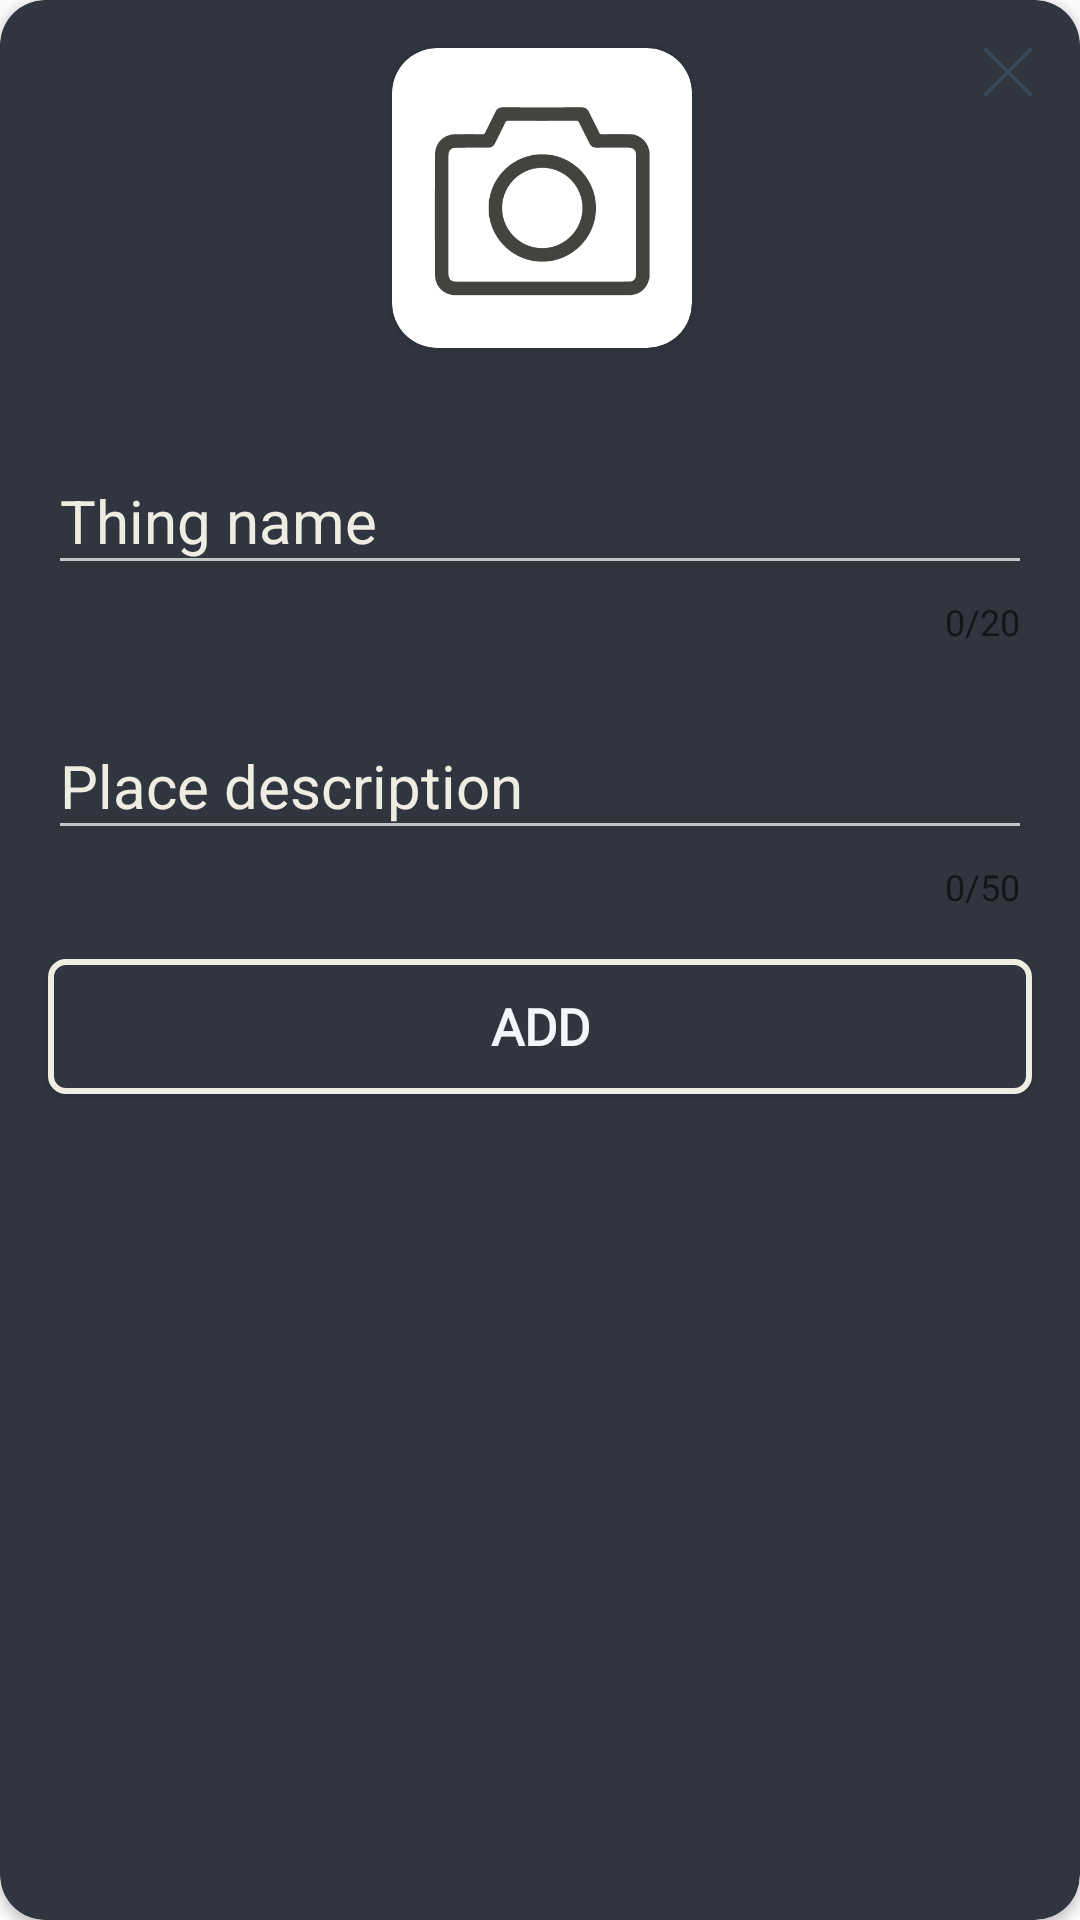

Write the Android layout XML for this screen, with the resource values it uses.
<!-- AndroidManifest.xml: application theme AppTheme.NoActionBar -->
<!-- res/layout/add_item_dialog.xml -->
<?xml version="1.0" encoding="utf-8"?>
<layout xmlns:android="http://schemas.android.com/apk/res/android"
    xmlns:app="http://schemas.android.com/apk/res-auto">

    <androidx.cardview.widget.CardView
        android:layout_width="match_parent"
        android:layout_height="wrap_content"
        android:layout_marginLeft="32dp"
        android:layout_marginRight="32dp"
        android:layout_marginBottom="32dp"
        android:backgroundTint="@color/mainBckg"
        android:elevation="5dp"
        app:cardCornerRadius="15dp">

        <androidx.constraintlayout.widget.ConstraintLayout
            android:layout_width="match_parent"
            android:layout_height="wrap_content">

            <androidx.cardview.widget.CardView
                android:id="@+id/cardViewThingUploaded"
                android:layout_width="100dp"
                android:layout_height="100dp"
                android:layout_marginStart="156dp"
                android:layout_marginTop="16dp"
                android:layout_marginEnd="155dp"
                android:elevation="5dp"
                app:cardCornerRadius="15dp"
                app:layout_constraintEnd_toEndOf="parent"
                app:layout_constraintStart_toStartOf="parent"
                app:layout_constraintTop_toTopOf="parent">

                <ImageView
                    android:id="@+id/imgUploadedPhoto"
                    android:layout_width="match_parent"
                    android:layout_height="match_parent"
                    android:scaleType="centerCrop"
                    android:src="@drawable/ic_take_photo" />
            </androidx.cardview.widget.CardView>

            <com.google.android.material.textfield.TextInputLayout
                android:id="@+id/nameInputLayout"
                android:layout_width="0dp"
                android:layout_height="wrap_content"
                android:layout_marginStart="16dp"
                android:layout_marginTop="24dp"
                android:layout_marginEnd="16dp"
                android:textColorHint="@color/lightGray"
                app:boxStrokeColor="@color/lightGray"
                app:counterEnabled="true"
                app:counterMaxLength="20"
                app:errorEnabled="true"
                app:helperTextTextColor="@color/textColor"
                app:hintTextColor="@color/lightGray"
                app:layout_constraintEnd_toEndOf="parent"
                app:layout_constraintStart_toStartOf="parent"
                app:layout_constraintTop_toBottomOf="@+id/cardViewThingUploaded">

                <com.google.android.material.textfield.TextInputEditText
                    android:id="@+id/nameText"
                    android:layout_width="match_parent"
                    android:layout_height="wrap_content"
                    android:hint="@string/thing"
                    android:inputType="text"
                    android:textColor="@color/lightGray"
                    android:textColorHint="@color/lightGray"
                    android:textCursorDrawable="@null"
                    android:textSize="20sp" />
            </com.google.android.material.textfield.TextInputLayout>

            <com.google.android.material.textfield.TextInputLayout
                android:id="@+id/placeInputLayout"
                android:layout_width="0dp"
                android:layout_height="wrap_content"
                android:layout_marginStart="16dp"
                android:layout_marginEnd="16dp"
                android:layout_marginBottom="64dp"
                android:textColorHint="@color/lightGray"
                app:boxStrokeColor="@color/textColor"
                app:counterEnabled="true"
                app:counterMaxLength="50"
                app:errorEnabled="true"
                app:helperTextTextColor="@color/textColor"
                app:hintTextColor="@color/lightGray"
                app:layout_constraintBottom_toBottomOf="parent"
                app:layout_constraintEnd_toEndOf="parent"
                app:layout_constraintStart_toStartOf="parent"
                app:layout_constraintTop_toBottomOf="@+id/nameInputLayout">

                <com.google.android.material.textfield.TextInputEditText
                    android:id="@+id/placeText"
                    android:layout_width="match_parent"
                    android:layout_height="wrap_content"
                    android:hint="@string/place"
                    android:inputType="text"
                    android:textColor="@color/lightGray"
                    android:textColorHint="@color/lightGray"
                    android:textCursorDrawable="@null"
                    android:textSize="20sp" />
            </com.google.android.material.textfield.TextInputLayout>

            <Button
                android:id="@+id/btnAddNote"
                android:layout_width="0dp"
                android:layout_height="45dp"
                android:layout_marginTop="16dp"
                android:layout_marginBottom="16dp"
                android:background="@drawable/round_button_dark"
                android:fontFamily="@font/montserrat"
                android:paddingLeft="5dp"
                android:paddingRight="5dp"
                android:text="@string/add_item"
                android:textColor="@color/textColor"
                android:textSize="17sp"
                android:textStyle="bold"
                app:layout_constraintBottom_toBottomOf="parent"
                app:layout_constraintEnd_toEndOf="@+id/placeInputLayout"
                app:layout_constraintStart_toStartOf="@+id/placeInputLayout"
                app:layout_constraintTop_toBottomOf="@+id/placeInputLayout" />

            <ImageView
                android:id="@+id/btnCloseAddItemDialog"
                android:layout_width="16dp"
                android:layout_height="16dp"
                android:layout_marginTop="16dp"
                android:layout_marginEnd="16dp"
                app:layout_constraintEnd_toEndOf="parent"
                app:layout_constraintTop_toTopOf="parent"
                app:srcCompat="@drawable/ic_cancel" />

        </androidx.constraintlayout.widget.ConstraintLayout>

    </androidx.cardview.widget.CardView>
</layout>
<!-- resources referenced by this layout -->
<resources>
  <color name="lightGray">#efede1</color>
  <color name="mainBckg">#303540</color>
  <color name="textColor">#f3f6fc</color>
  <!-- drawable round_button_dark (drawable-xxhdpi) -->
  <?xml version="1.0" encoding="utf-8"?>
  <shape xmlns:android="http://schemas.android.com/apk/res/android"
      android:shape="rectangle">
      <solid android:color="@color/mainBckg" />
      <stroke
          android:width="2dp"
          android:color="@color/lightGray">
  
      </stroke>
      <corners
          android:bottomLeftRadius="5dp"
          android:bottomRightRadius="5dp"
          android:topLeftRadius="5dp"
          android:topRightRadius="5dp" />
  </shape>
  <string name="add_item">Add</string>
  <string name="place">Place description</string>
  <string name="thing">Thing name</string>
  <color name="darkerItemBckg">#3b5c63</color>
  <color name="darkerBckg">#262A32</color>
  <color name="darkItemBckg">#136A75</color>
  <!-- drawable ic_search (drawable) -->
  <vector android:height="24dp" android:tint="#303540"
      android:viewportHeight="24.0" android:viewportWidth="24.0"
      android:width="24dp" xmlns:android="http://schemas.android.com/apk/res/android">
      <path android:fillColor="#FF000000" android:pathData="M15.5,14h-0.79l-0.28,-0.27C15.41,12.59 16,11.11 16,9.5 16,5.91 13.09,3 9.5,3S3,5.91 3,9.5 5.91,16 9.5,16c1.61,0 3.09,-0.59 4.23,-1.57l0.27,0.28v0.79l5,4.99L20.49,19l-4.99,-5zM9.5,14C7.01,14 5,11.99 5,9.5S7.01,5 9.5,5 14,7.01 14,9.5 11.99,14 9.5,14z"/>
  </vector>
  <style name="mySpinnerItemStyle" parent="@android:style/Widget.Holo.DropDownItem.Spinner">
          <item name="android:textColor">@color/textColor</item>
          <item name="android:textSize">20sp</item>
          <item name="android:paddingLeft">8dp</item>
          <item name="android:paddingRight">8dp</item>
      </style>
  <style name="itemTextStyle.AppTheme" parent="@android:style/TextAppearance.Widget.IconMenu.Item">
          <item name="android:textColor">@color/textColor</item>
      </style>
  <style name="PopupMenu" parent="@android:style/Widget.PopupMenu">
          <item name="android:popupBackground">@drawable/rounded_popup_menu</item>
      </style>
  <!-- drawable rounded_popup_menu (drawable) -->
  <?xml version="1.0" encoding="utf-8"?>
  <shape xmlns:android="http://schemas.android.com/apk/res/android">
      <solid android:color="?attr/backgroundColorMore" />
      <corners android:radius="8dp" />
  </shape>
</resources>
